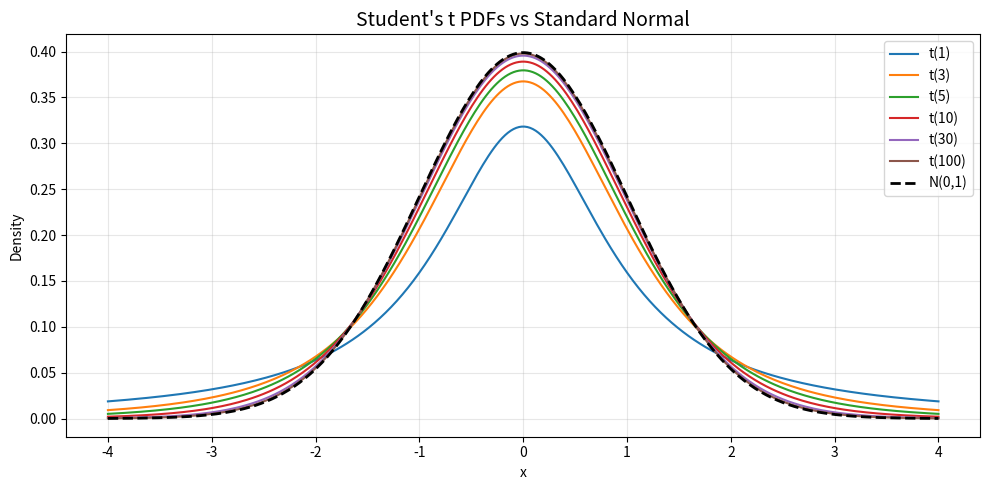

Reproduce this figure in Python.
"""Compare t-distribution PDFs for various degrees of freedom with Standard Normal."""
import numpy as np
import matplotlib.pyplot as plt
from scipy import stats


# ========================================================================


def main():
    x = np.linspace(-4, 4, 300)

    fig, ax = plt.subplots(figsize=(10, 5))
    for df in [1, 3, 5, 10, 30, 100]:
        ax.plot(x, stats.t(df).pdf(x), label=f"t({df})")

    ax.plot(x, stats.norm.pdf(x), "k--", lw=2, label="N(0,1)")
    ax.set_title("Student's t PDFs vs Standard Normal", fontsize=14)
    ax.set_xlabel("x")
    ax.set_ylabel("Density")
    ax.legend()
    ax.grid(True, alpha=0.3)
    plt.tight_layout()
    plt.savefig("t_vs_normal.png", dpi=150, bbox_inches="tight")
    plt.show()


# ========================================================================


if __name__ == "__main__":
    main()
